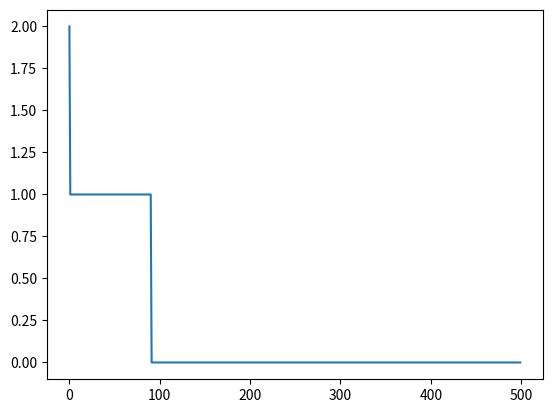

Write the Python code that produced this figure.
# %%
import numpy as np
import pandas as pd
# %%
# This implies that the number of the occurance has an impact of the arrival time of the next occurence. For example if the first occurance takes place it is more likely that the second occurance happens short after. 


# %%
M=500  # max anz. incremente
N=2 # anz prozesse

lambda_i = np.random.rand(M)
#lambda_i = np.ones(M)*2

X = pd.DataFrame( [np.random.exponential(scale=1/lambda_i, size=M) for j in range(0,N)] )
T = X.cumsum(axis = 1)

# %%
# Computing sum over Index axis
def N(t, T):
    return (T<t).sum(axis=1)

# %%
# 1. Variant use a Poisson Process

t= T.max().min()
hat_lambda = np.mean(N(t,T))   #Even better use the integral!
print(hat_lambda/t)
print( np.log( np.mean( np.exp(lambda_i) ) ))
# %%
# 2nd Variant use the increments
# Estimator of exponential is 1/x
1/(X).mean(axis=0)

# %%
# 3rd Shift the Process
# t= T.max().max() # <-- alle 500 in m
t = 500
T_t = T.transpose()<t
S= (X.transpose()*T_t).sum(axis = 1) # Total Exposure, index is the covariate

# cap all in S where T<500
T.transpose()


# Now we need to derive the number of arrivals of For each S
# We must to fix s somewhere
#Für gegeben t wie viele incremente sind <t wie muss ich t wählen???
m =(T.transpose()<t).sum(axis=1) 

# Estimator
hat_lambda = m/S
print(hat_lambda)

##Für die korrekte Simulation muss ich an irgend einem T abschneiden

# %%
print( lambda_i[100:200] )
print(hat_lambda[100:200])
print(m[100:200])

# https://stats.stackexchange.com/questions/497086/how-to-find-a-good-estimator-for-lambda-in-exponential-distibution

# %%
import matplotlib.pyplot as plt
plt.plot(m)

# How to handle the marked process